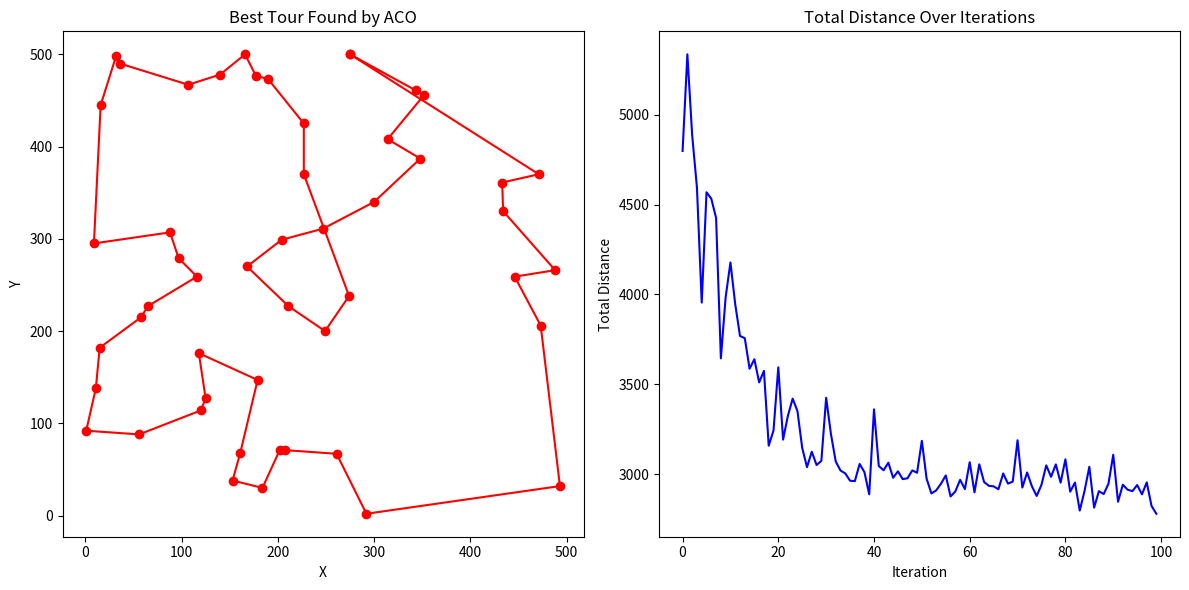

Write the Python code that produced this figure.
import numpy as np
import matplotlib.pyplot as plt
import time, random

class City:
	def __init__(self, x, y):
		self.x = x
		self.y = y

class Ant:
	def __init__(self):
		self.clear()

	def clear(self):
		self.cost= 0.0
		self.tour= []

class HybridACO:
	def __init__(self, cities, objfunc, num_ants=50, init_pheromone=1, evaporation_rate=0.1, Q=100, alpha=1, beta=2, seed=None):
		self.cities=		cities[:]
		self.objfunc=		objfunc #TODO: handle objective function better, what if it doesn't have 2 cities as parameters?
		self.ants=		[Ant() for _ in range(num_ants)]
		self.pheromones=	np.ones((len(cities), len(cities)))*init_pheromone
		self.eva_rate=		evaporation_rate
		self.Q=			Q	#TODO: should this be parameterized?
		self.alpha=		alpha
		self.beta=		beta
		# self._best_ant= None
		if seed:
			random.seed(int(time.time_ns()))

	def update(self):
		for ant in self.ants:
			ant.clear()
			unvisited= list(range(len(self.cities)))
			prob= [1/len(unvisited) for _ in range(len(unvisited))]
			while unvisited:
				city= random.choices(unvisited, prob)[0]
				# city= np.random.choice(unvisited, p=prob) #TODO find a way to seed this!!!
				ant.tour.append(city)
				unvisited.remove(city)

				prob= []
				for next_city in unvisited:
					tau= self.pheromones[city][next_city]**self.alpha
					eta= (1/self.objfunc(self.cities[city], self.cities[next_city]))**self.beta
					prob.append(tau*eta)
				prob=  np.array(prob)
				prob/= np.sum(prob)
				
			for i in range(len(ant.tour)-1):
				ant.cost+= self.objfunc(self.cities[ant.tour[i]], self.cities[ant.tour[i+1]])
		
		self.pheromones*= (1-self.eva_rate) #TODO: which is better? update pheromones only after all ants have explored vs after each individual ant exploration
		for ant in self.ants:
			for i in range(len(ant.tour)-1):
				src= ant.tour[i]
				dst= ant.tour[i+1]
				self.pheromones[src][dst]+= self.Q/ant.cost
				self.pheromones[dst][src]+= self.Q/ant.cost

		# for ant in self.ants:
		# 	if ant.cost<self.best_cost:
		# 		self._best_ant= ant

	def get_best(self, num=1):
		sorted_ants= sorted(self.ants, key=lambda a: a.cost)
		return sorted_ants[:num]
	
	# def get_best(self):
	# 	return self._best_ant

	def replace_worst(self, children_tours):
		self.ants.sort(key=lambda a: a.cost, reverse=True)
		for i in range(len(children_tours)):
			new_ant= Ant()
			new_ant.tour= children_tours[i]
			new_ant.cost= sum(self.objfunc(self.cities[new_ant.tour[i]], self.cities[new_ant.tour[i+1]]) for i in range(len(new_ant.tour)-1))
			self.ants[-(i+1)]= new_ant

def order_crossover(parent1, parent2):
	size = len(parent1)
	start, end= sorted(random.sample(range(size), 2))

	child= [-1]*size
	child[start:end+1]= parent1[start:end+1]

	ptr= (end+1)%size
	for city in parent2:
		if city not in child:
			child[ptr]= city
			ptr= (ptr+1)%size
	return child

def mutate(tour, mutation_rate=0.1):
	tour= tour[:]
	if random.random() < mutation_rate:
		i , j= random.sample(range(len(tour)), 2)
		tour[i], tour[j]= tour[j], tour[i]
	return tour

def generate_children(top_ants, num_children, mutation_rate=0.1):
	children= []

	while len(children)<num_children:
		parent1= random.choice(top_ants).tour
		parent2= random.choice(top_ants).tour

		if parent1!=parent2:
			child_tour= order_crossover(parent1, parent2)
			child_tour= mutate(child_tour, mutation_rate)
			children.append(child_tour)
	return children

def main():
	'''Example program that uses HybridACO Algorithm'''
	#Config of Problem   (Application Side)
	n_cities= 50
	cities=   [City(random.randint(0, 500), random.randint(0, 500)) for _ in range(n_cities)]

	#Config of Algorithm (Passed to Algorithm Class by Application)
	colony= HybridACO(cities, #TODO: it'll probably be better to pass the graph inside the main loop
	        # lambda c1, c2: abs(c1.x-c2.x)+abs(c1.y-c2.y),		#l1_norm - Manhattan Distance
	        lambda c1, c2: np.sqrt((c1.x-c2.x)**2+(c1.y-c2.y)**2),	#l2_norm - Euclidean Distance
	)

	#Main Loop
	ITERATIONS=	100
	ga_interval=	10
	loss= [0.0]*ITERATIONS
	t0= time.time()
	for iteration in range(ITERATIONS):
		colony.update()

		if iteration%ga_interval==0 and iteration!=0:
			children_tours= generate_children(colony.get_best(10), num_children=10, mutation_rate=0.1)
			colony.replace_worst(children_tours)

		best= colony.get_best()[0]
		print(f'Iteration {iteration+1:2d}/{ITERATIONS} - Best Distance: {best.cost}')
		loss[iteration]= best.cost

	dt= time.time()-t0

	best= colony.get_best()[0]
	print(f'Best Tour: {[int(city) for city in best.tour]}')
	print(f'Best Distance: {best.cost} km')
	print(f'Algorithm Time Taken: {dt} seconds')

	x= [cities[i].x for i in best.tour]+[cities[best.tour[0]].x]
	y= [cities[i].y for i in best.tour]+[cities[best.tour[0]].y]
	plt.figure(figsize=(12, 6))
	plt.subplot(1, 2, 1)
	plt.plot(x, y, 'ro-')
	plt.title('Best Tour Found by ACO')
	plt.xlabel('X')
	plt.ylabel('Y')

	plt.subplot(1, 2, 2)
	plt.plot(range(ITERATIONS), loss, 'b-')
	plt.title('Total Distance Over Iterations')
	plt.xlabel('Iteration')
	plt.ylabel('Total Distance')
	plt.tight_layout()
	plt.show()

if __name__=='__main__':
	main()
